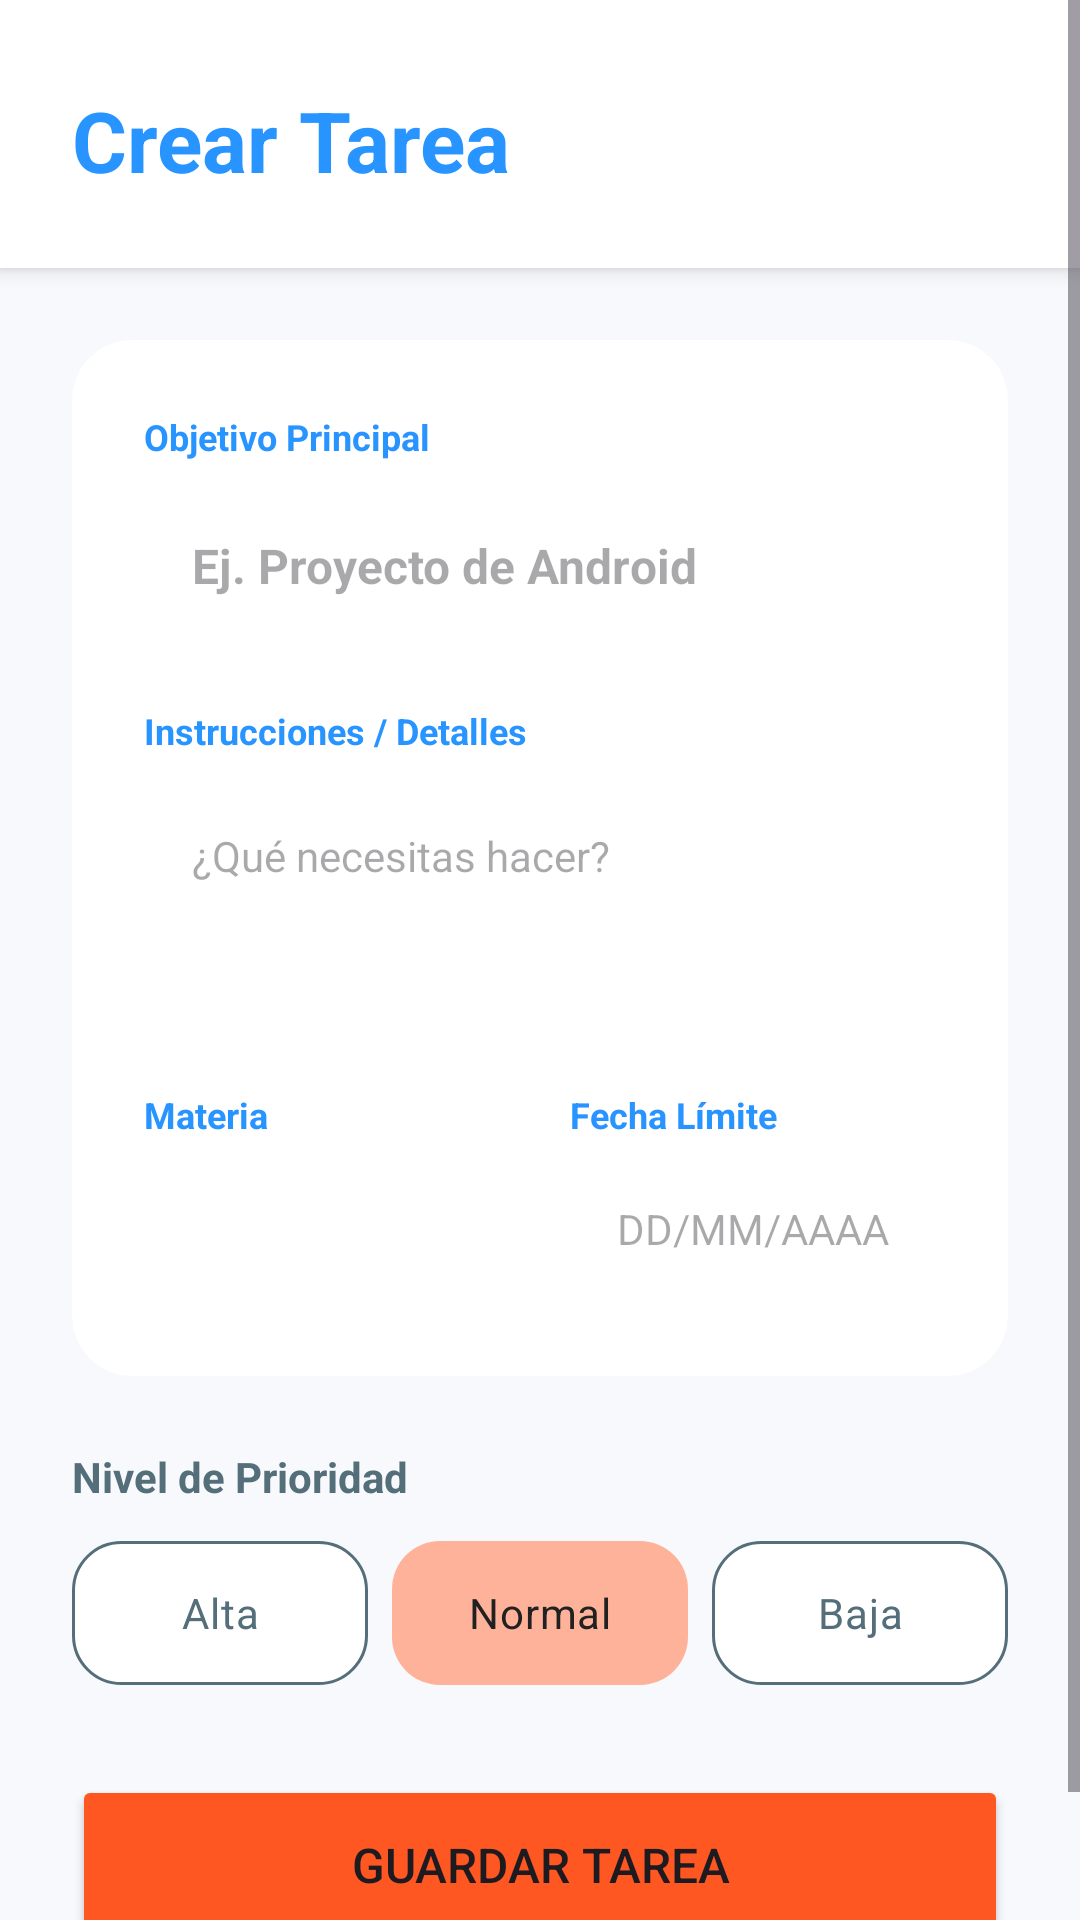

Reconstruct the res/layout file that produces this screen, plus the resources it refers to.
<!-- AndroidManifest.xml: application theme Theme.ProyectoFinalAps -->
<!-- res/layout/fragment_nueva_tarea.xml -->
<?xml version="1.0" encoding="utf-8"?>
<ScrollView xmlns:android="http://schemas.android.com/apk/res/android"
    xmlns:app="http://schemas.android.com/apk/res-auto"
    android:layout_width="match_parent"
    android:layout_height="match_parent"
    android:background="@color/fondo_limpio"
    android:fillViewport="true">

    <LinearLayout
        android:layout_width="match_parent"
        android:layout_height="wrap_content"
        android:orientation="vertical">

        <LinearLayout
            android:layout_width="match_parent"
            android:layout_height="wrap_content"
            android:background="#FFFFFF"
            android:padding="24dp"
            android:elevation="4dp"
            android:orientation="vertical">

            <TextView
                android:text="Crear Tarea"
                android:textSize="28sp"
                android:textStyle="bold"
                android:textColor="@color/azul_escolar"
                android:layout_marginTop="4dp"
                android:layout_width="wrap_content"
                android:layout_height="wrap_content"/>
        </LinearLayout>

        <LinearLayout
            android:layout_width="match_parent"
            android:layout_height="wrap_content"
            android:orientation="vertical"
            android:padding="24dp">

            <androidx.cardview.widget.CardView
                android:layout_width="match_parent"
                android:layout_height="wrap_content"
                app:cardCornerRadius="20dp"
                app:cardElevation="0dp"
                app:cardBackgroundColor="@color/white"
                android:layout_marginBottom="24dp">

                <LinearLayout
                    android:layout_width="match_parent"
                    android:layout_height="wrap_content"
                    android:orientation="vertical"
                    android:padding="24dp">

                    <TextView
                        android:text="Objetivo Principal"
                        android:textColor="@color/azul_escolar"
                        android:textStyle="bold"
                        android:textSize="12sp"
                        android:layout_marginBottom="8dp"
                        android:layout_width="wrap_content"
                        android:layout_height="wrap_content"/>

                    <EditText
                        android:id="@+id/etTitulo"
                        android:layout_width="match_parent"
                        android:layout_height="wrap_content"
                        android:background="@drawable/bg_input_tech"
                        android:backgroundTint="@color/gris_input_fondo"
                        android:padding="16dp"
                        android:hint="Ej. Proyecto de Android"
                        android:inputType="textCapSentences"
                        android:textSize="16sp"
                        android:textStyle="bold"
                        android:textColor="@color/texto_titulo"
                        android:layout_marginBottom="20dp"/>

                    <TextView
                        android:text="Instrucciones / Detalles"
                        android:textColor="@color/azul_escolar"
                        android:textStyle="bold"
                        android:textSize="12sp"
                        android:layout_marginBottom="8dp"
                        android:layout_width="wrap_content"
                        android:layout_height="wrap_content"/>

                    <EditText
                        android:id="@+id/etDescripcion"
                        android:layout_width="match_parent"
                        android:layout_height="wrap_content"
                        android:background="@drawable/bg_input_tech"
                        android:backgroundTint="@color/gris_input_fondo"
                        android:padding="16dp"
                        android:hint="¿Qué necesitas hacer?"
                        android:textSize="14sp"
                        android:minLines="3"
                        android:gravity="top"
                        android:inputType="textMultiLine"
                        android:textColor="@color/texto_secundario"
                        android:layout_marginBottom="20dp"/>

                    <LinearLayout
                        android:layout_width="match_parent"
                        android:layout_height="wrap_content"
                        android:orientation="horizontal">

                        <LinearLayout
                            android:layout_width="0dp"
                            android:layout_height="wrap_content"
                            android:layout_weight="1"
                            android:orientation="vertical"
                            android:layout_marginEnd="10dp">

                            <TextView
                                android:text="Materia"
                                android:textColor="@color/azul_escolar"
                                android:textSize="12sp"
                                android:textStyle="bold"
                                android:layout_marginBottom="5dp"
                                android:layout_width="wrap_content"
                                android:layout_height="wrap_content"/>

                            <Spinner
                                android:id="@+id/spinnerMateria"
                                android:layout_width="match_parent"
                                android:paddingLeft="10dp"
                                android:layout_height="50dp"
                                android:background="@drawable/bg_input_tech"
                                android:backgroundTint="@color/gris_input_fondo"/>
                        </LinearLayout>

                        <LinearLayout
                            android:layout_width="0dp"
                            android:layout_height="wrap_content"
                            android:layout_weight="1"
                            android:orientation="vertical"
                            android:layout_marginStart="10dp">

                            <TextView
                                android:text="Fecha Límite"
                                android:textColor="@color/azul_escolar"
                                android:textSize="12sp"
                                android:textStyle="bold"
                                android:layout_marginBottom="5dp"
                                android:layout_width="wrap_content"
                                android:layout_height="wrap_content"/>

                            <EditText
                                android:id="@+id/etFecha"
                                android:layout_width="match_parent"
                                android:layout_height="50dp"
                                android:background="@drawable/bg_input_tech"
                                android:backgroundTint="@color/gris_input_fondo"
                                android:inputType="date"
                                android:gravity="center"
                                android:hint="DD/MM/AAAA"
                                android:textSize="14sp"
                                android:textColor="@color/texto_titulo"/>
                        </LinearLayout>
                    </LinearLayout>

                </LinearLayout>
            </androidx.cardview.widget.CardView>

            <TextView
                android:text="Nivel de Prioridad"
                android:textColor="@color/texto_secundario"
                android:textStyle="bold"
                android:layout_marginBottom="12dp"
                android:layout_width="wrap_content"
                android:layout_height="wrap_content"/>

            <RadioGroup
                android:id="@+id/rgPrioridad"
                android:layout_width="match_parent"
                android:layout_height="wrap_content"
                android:orientation="horizontal"
                android:layout_marginBottom="30dp">

                <RadioButton
                    android:id="@+id/rbAlta"
                    android:text="Alta"
                    android:layout_weight="1"
                    android:background="@drawable/selector_tag_prioridad"
                    android:textColor="@color/texto_tag_color"
                    android:button="@null"
                    android:textAlignment="center"
                    android:paddingVertical="10dp"
                    android:layout_marginEnd="8dp"
                    android:layout_width="0dp"
                    android:layout_height="wrap_content"/>

                <RadioButton
                    android:id="@+id/rbMedia"
                    android:text="Normal"
                    android:layout_weight="1"
                    android:background="@drawable/selector_tag_prioridad"
                    android:textColor="@color/texto_tag_color"
                    android:button="@null"
                    android:textAlignment="center"
                    android:paddingVertical="10dp"
                    android:checked="true"
                    android:layout_marginEnd="8dp"
                    android:layout_width="0dp"
                    android:layout_height="wrap_content"/>

                <RadioButton
                    android:id="@+id/rbBaja"
                    android:text="Baja"
                    android:layout_weight="1"
                    android:background="@drawable/selector_tag_prioridad"
                    android:textColor="@color/texto_tag_color"
                    android:button="@null"
                    android:textAlignment="center"
                    android:paddingVertical="10dp"
                    android:layout_width="0dp"
                    android:layout_height="wrap_content"/>
            </RadioGroup>

            <Button
                android:id="@+id/btnGuardar"
                android:layout_width="match_parent"
                android:layout_height="60dp"
                android:text="Guardar Tarea"
                android:textSize="16sp"
                android:backgroundTint="@color/naranja_principal"
                app:cornerRadius="16dp"
                android:layout_marginBottom="10dp"/>

        </LinearLayout>
    </LinearLayout>
</ScrollView>
<!-- resources referenced by this layout -->
<resources>
  <color name="azul_escolar">#2894FF</color>
  <color name="fondo_limpio">#F7F9FC</color>
  <color name="gris_input_fondo">#F0F0F0</color>
  <color name="naranja_principal">#FF5722</color>
  <color name="texto_secundario">#546E7A</color>
  <color name="texto_titulo">#263238</color>
  <color name="white">#FFFFFF</color>
  <!-- drawable selector_tag_prioridad (drawable) -->
  <?xml version="1.0" encoding="utf-8"?>
  <selector xmlns:android="http://schemas.android.com/apk/res/android">
      <item android:state_checked="true">
          <shape android:shape="rectangle">
              <solid android:color="#FFB29A"/>
              <corners android:radius="16dp"/>
          </shape>
      </item>
  
      <item>
          <shape android:shape="rectangle">
              <stroke android:width="1dp" android:color="@color/texto_secundario"/>
              <solid android:color="@color/white"/>
              <corners android:radius="16dp"/>
          </shape>
      </item>
  </selector>
  <style name="Theme.ProyectoFinalAps" parent="Base.Theme.ProyectoFinalAps" />
  <style name="Base.Theme.ProyectoFinalAps" parent="Theme.Material3.DayNight.NoActionBar">
          
          
      </style>
</resources>
